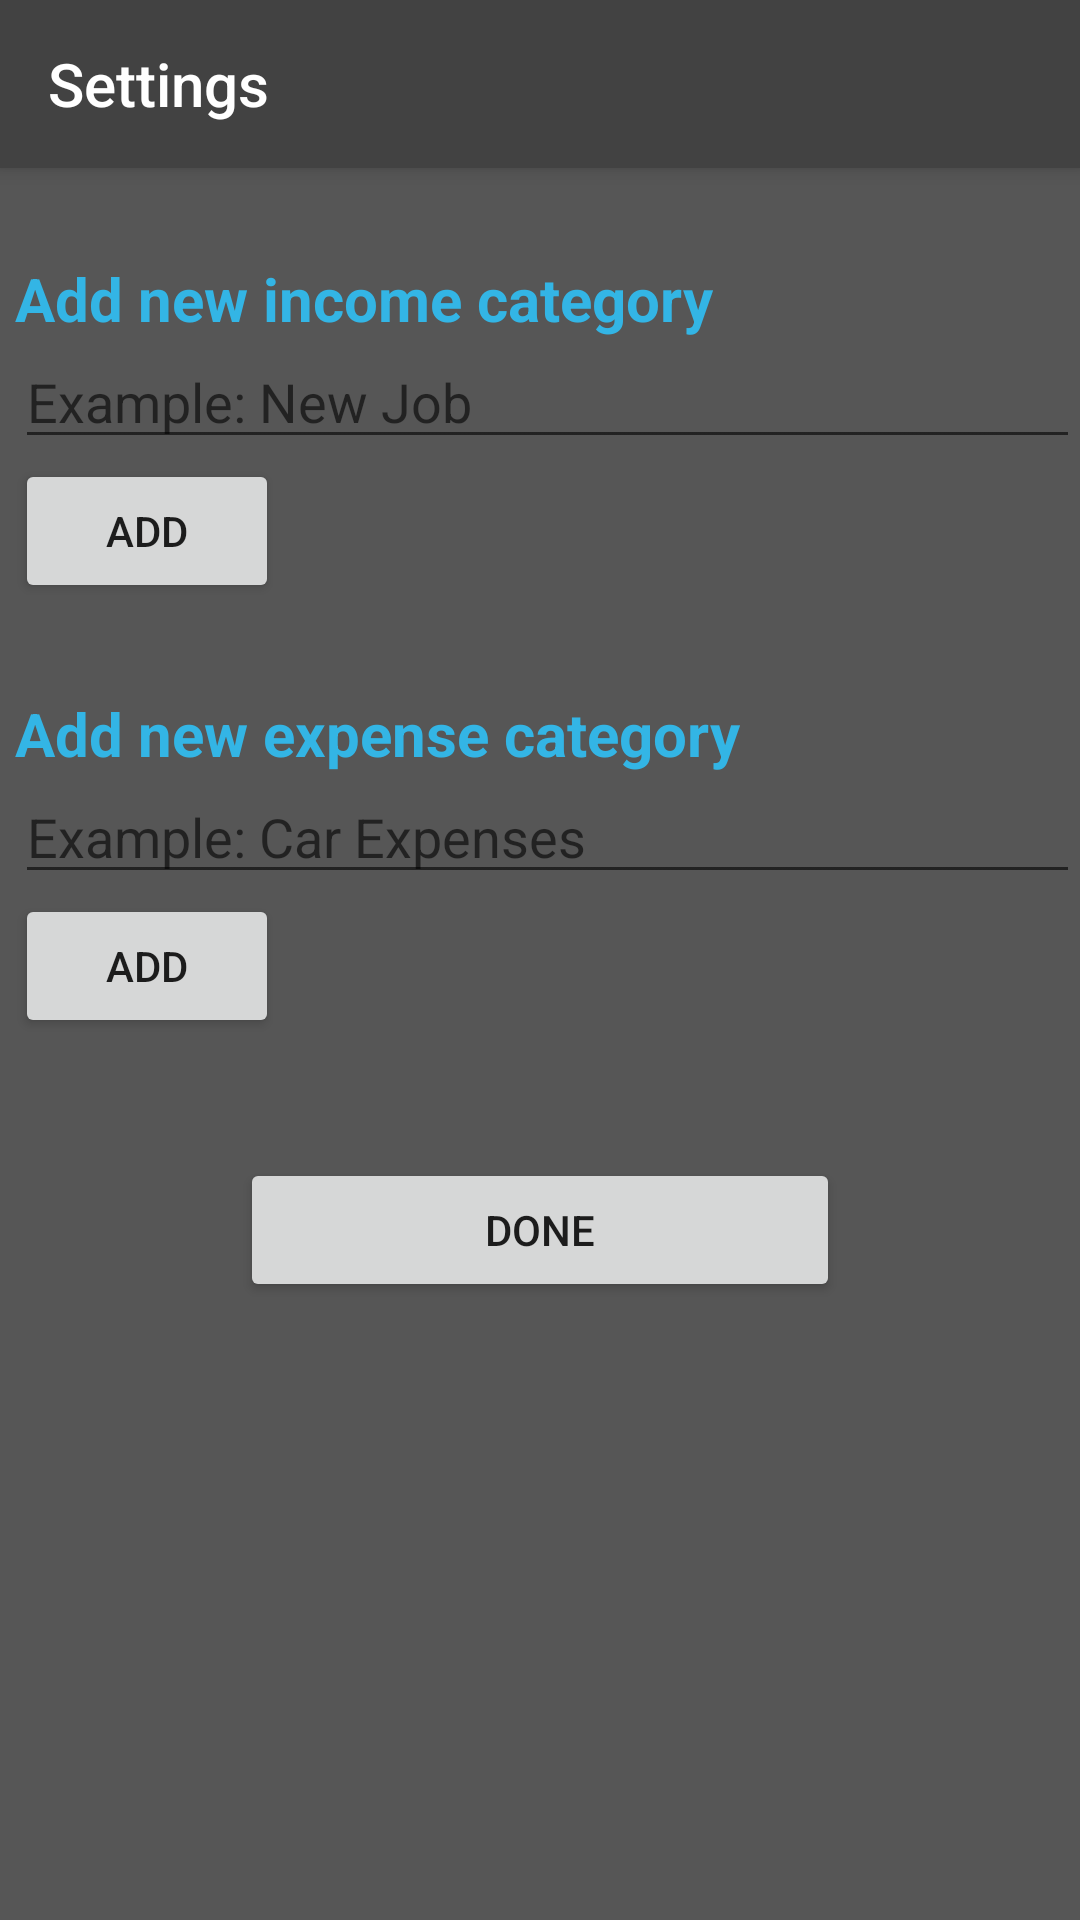

Android layout source for this screen:
<!-- AndroidManifest.xml: application theme Theme.AppCompat.Light.NoActionBar -->
<!-- res/layout/activity_settings.xml -->
<?xml version="1.0" encoding="utf-8"?>
<androidx.coordinatorlayout.widget.CoordinatorLayout xmlns:android="http://schemas.android.com/apk/res/android"
    android:layout_width="match_parent"
    android:layout_height="match_parent"
    xmlns:app="http://schemas.android.com/apk/res-auto">

    <com.google.android.material.appbar.AppBarLayout
        android:layout_width="match_parent"
        android:layout_height="wrap_content"
        android:theme="@style/ThemeOverlay.AppCompat.Dark">

        <androidx.appcompat.widget.Toolbar
            android:id="@+id/main_toolbar"
            android:layout_width="match_parent"
            android:layout_height="?attr/actionBarSize"
            android:theme="@style/ThemeOverlay.AppCompat.Dark"
            android:background="@color/cardview_dark_background"
            app:title="@string/settings"/>
    </com.google.android.material.appbar.AppBarLayout>

    <LinearLayout
        android:layout_width="match_parent"
        android:layout_height="match_parent"
        android:layout_marginTop="?attr/actionBarSize"
        android:orientation="vertical"
        android:background="@color/light_grey">

        <TextView
            android:id="@+id/new_income_category_text"
            android:layout_width="wrap_content"
            android:layout_height="wrap_content"
            android:layout_marginStart="5dp"
            android:layout_marginTop="30dp"
            android:text="@string/add_new_income_category"
            android:textColor="@color/blue"
            android:textSize="20sp"
            android:textStyle="bold" />

        <EditText
            android:layout_width="match_parent"
            android:layout_height="40sp"
            android:layout_marginStart="5dp"
            android:inputType="text"
            android:id="@+id/new_income_category"
            android:autofillHints="no"
            android:labelFor="@+id/income_category_text"
            android:hint="@string/income_hint"/>

        <Button
            android:id="@+id/income_button"
            android:layout_width="wrap_content"
            android:layout_height="wrap_content"
            android:layout_marginStart="5dp"
            android:text="@string/add_button"
            android:onClick="newIncomeCategoryClicked"/>

        <TextView
            android:id="@+id/new_expense_category_text"
            android:layout_width="wrap_content"
            android:layout_height="wrap_content"
            android:layout_marginStart="5dp"
            android:layout_marginTop="30sp"
            android:textSize="20sp"
            android:textColor="@color/blue"
            android:textStyle="bold"
            android:text="@string/add_new_expense_category" />

        <EditText
            android:layout_width="match_parent"
            android:layout_height="40sp"
            android:layout_marginStart="5sp"
            android:inputType="text"
            android:id="@+id/new_expense_category"
            android:autofillHints="no"
            android:labelFor="@+id/expense_category_text"
            android:hint="@string/expenses_hint"/>

        <Button
            android:id="@+id/expense_button"
            android:layout_width="wrap_content"
            android:layout_height="wrap_content"
            android:text="@string/add_button"
            android:layout_marginStart="5dp"
            android:onClick="newExpenseCategoryClicked"/>


        <Button
            android:id="@+id/done_button"
            android:layout_width="200sp"
            android:layout_height="wrap_content"
            android:layout_gravity="center"
            android:layout_marginTop="40dp"
            android:text="@string/done_button"
            android:onClick="doneClicked"/>
    </LinearLayout>
</androidx.coordinatorlayout.widget.CoordinatorLayout>
<!-- resources referenced by this layout -->
<resources>
  <color name="blue">#33B5E5</color>
  <color name="light_grey">#565656</color>
  <string name="add_button">Add</string>
  <string name="add_new_expense_category">Add new expense category</string>
  <string name="add_new_income_category">Add new income category</string>
  <string name="done_button">Done</string>
  <string name="expenses_hint">Example: Car Expenses</string>
  <string name="income_hint">Example: New Job</string>
  <string name="settings">Settings</string>
</resources>
